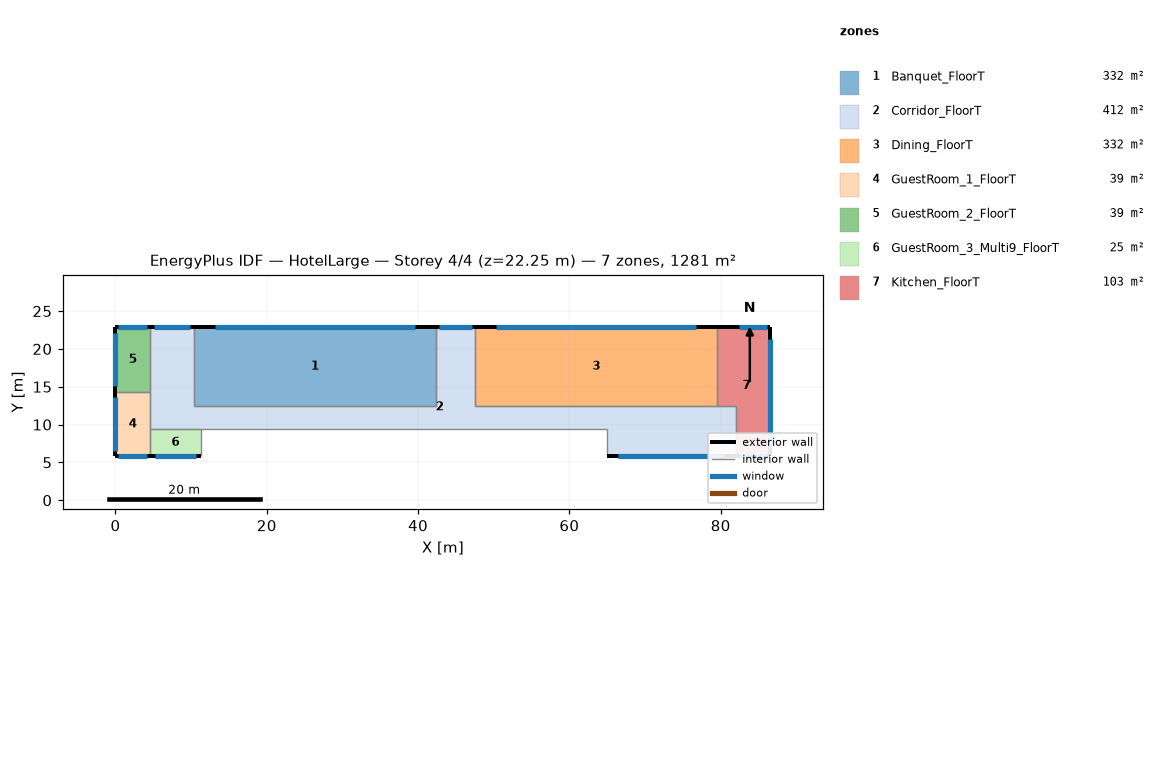
=== STOREY PLAN SPEC (per zone: floor XY polygon, exterior-wall plan segments, windows/doors) ===
zone 1: Banquet_FloorT  (331.7 m²)
  floor: (42.37, 22.86) (42.37, 12.50) (10.36, 12.50) (10.36, 22.86)
  exterior wall: (42.37, 22.86) – (10.36, 22.86)  [32.0 m]
    window: (39.57, 22.86) – (13.16, 22.86)  [32.2 m²]
  interior walls: 3
zone 2: Corridor_FloorT  (412.1 m²)
  floor: (47.55, 22.86) (47.55, 12.50) (81.99, 12.50) (81.99, 5.79) (64.92, 5.79) (64.92, 9.45) (4.57, 9.45) (4.57, 22.86) (10.36, 22.86) (10.36, 12.50) (42.37, 12.50) (42.37, 22.86)
  exterior wall: (10.36, 22.86) – (4.57, 22.86)  [5.8 m]
    window: (9.86, 22.86) – (5.08, 22.86)  [5.8 m²]
  exterior wall: (47.55, 22.86) – (42.37, 22.86)  [5.2 m]
    window: (47.09, 22.86) – (42.82, 22.86)  [5.2 m²]
  exterior wall: (64.92, 5.79) – (81.99, 5.79)  [17.1 m]
    window: (66.42, 5.79) – (80.50, 5.79)  [17.2 m²]
  interior walls: 12
zone 3: Dining_FloorT  (331.7 m²)
  floor: (79.55, 22.86) (79.55, 12.50) (47.55, 12.50) (47.55, 22.86)
  exterior wall: (79.55, 22.86) – (47.55, 22.86)  [32.0 m]
    window: (76.75, 22.86) – (50.35, 22.86)  [32.2 m²]
  interior walls: 3
zone 4: GuestRoom_1_FloorT  (39.0 m²)
  floor: (4.57, 14.33) (4.57, 5.79) (0.00, 5.79) (0.00, 14.33)
  exterior wall: (0.00, 5.79) – (4.57, 5.79)  [4.6 m]
    window: (0.40, 5.79) – (4.17, 5.79)  [4.6 m²]
  exterior wall: (0.00, 14.33) – (0.00, 5.79)  [8.5 m]
    window: (0.00, 13.58) – (0.00, 6.54)  [8.6 m²]
  interior walls: 3
zone 5: GuestRoom_2_FloorT  (39.0 m²)
  floor: (4.57, 22.86) (4.57, 14.33) (0.00, 14.33) (0.00, 22.86)
  exterior wall: (4.57, 22.86) – (0.00, 22.86)  [4.6 m]
    window: (4.17, 22.86) – (0.40, 22.86)  [4.6 m²]
  exterior wall: (0.00, 22.86) – (0.00, 14.33)  [8.5 m]
    window: (0.00, 22.11) – (0.00, 15.07)  [8.6 m²]
  interior walls: 2
zone 6: GuestRoom_3_Multi9_FloorT  (24.5 m²)
  floor: (11.28, 9.45) (11.28, 5.79) (4.57, 5.79) (4.57, 9.45)
  exterior wall: (4.57, 5.79) – (11.28, 5.79)  [6.7 m]
    window: (5.16, 5.79) – (10.69, 5.79)  [6.7 m²]
  interior walls: 3
zone 7: Kitchen_FloorT  (103.3 m²)
  floor: (86.56, 22.86) (86.56, 5.79) (81.99, 5.79) (81.99, 12.50) (79.55, 12.50) (79.55, 22.86)
  exterior wall: (81.99, 5.79) – (86.56, 5.79)  [4.6 m]
    window: (82.39, 5.79) – (86.16, 5.79)  [4.6 m²]
  exterior wall: (86.56, 5.79) – (86.56, 22.86)  [17.1 m]
    window: (86.56, 7.29) – (86.56, 21.37)  [17.2 m²]
  exterior wall: (86.56, 22.86) – (79.55, 22.86)  [7.0 m]
    window: (86.16, 22.86) – (82.39, 22.86)  [4.6 m²]
  interior walls: 3

=== DERIVED (storey summary) ===
Building: HotelLarge
Storey: 4 of 4  (floor level z = 22.25 m)
Storey gross floor area: 1281.3 m²
Zones on this storey: 7
  - Banquet_FloorT: floor 331.7 m²; exterior wall 32.0 m (97.5 m²); 1 window(s) 32.2 m²; WWR 33.0%
  - Corridor_FloorT: floor 412.1 m²; exterior wall 28.0 m (85.5 m²); 3 window(s) 28.2 m²; WWR 33.0%
  - Dining_FloorT: floor 331.7 m²; exterior wall 32.0 m (97.5 m²); 1 window(s) 32.2 m²; WWR 33.0%
  - GuestRoom_1_FloorT: floor 39.0 m²; exterior wall 13.1 m (40.0 m²); 2 window(s) 13.2 m²; WWR 33.0%
  - GuestRoom_2_FloorT: floor 39.0 m²; exterior wall 13.1 m (39.9 m²); 2 window(s) 13.2 m²; WWR 33.0%
  - GuestRoom_3_Multi9_FloorT: floor 24.5 m²; exterior wall 6.7 m (20.4 m²); 1 window(s) 6.7 m²; WWR 33.0%
  - Kitchen_FloorT: floor 103.3 m²; exterior wall 28.7 m (87.3 m²); 3 window(s) 26.4 m²; WWR 30.2%
Zone adjacency (shared interzone walls):
  - Banquet_FloorT ↔ Corridor_FloorT
  - Corridor_FloorT ↔ Dining_FloorT
  - Corridor_FloorT ↔ GuestRoom_1_FloorT
  - Corridor_FloorT ↔ GuestRoom_2_FloorT
  - Corridor_FloorT ↔ GuestRoom_3_Multi9_FloorT
  - Corridor_FloorT ↔ Kitchen_FloorT
  - Dining_FloorT ↔ Kitchen_FloorT
  - GuestRoom_1_FloorT ↔ GuestRoom_2_FloorT
  - GuestRoom_1_FloorT ↔ GuestRoom_3_Multi9_FloorT